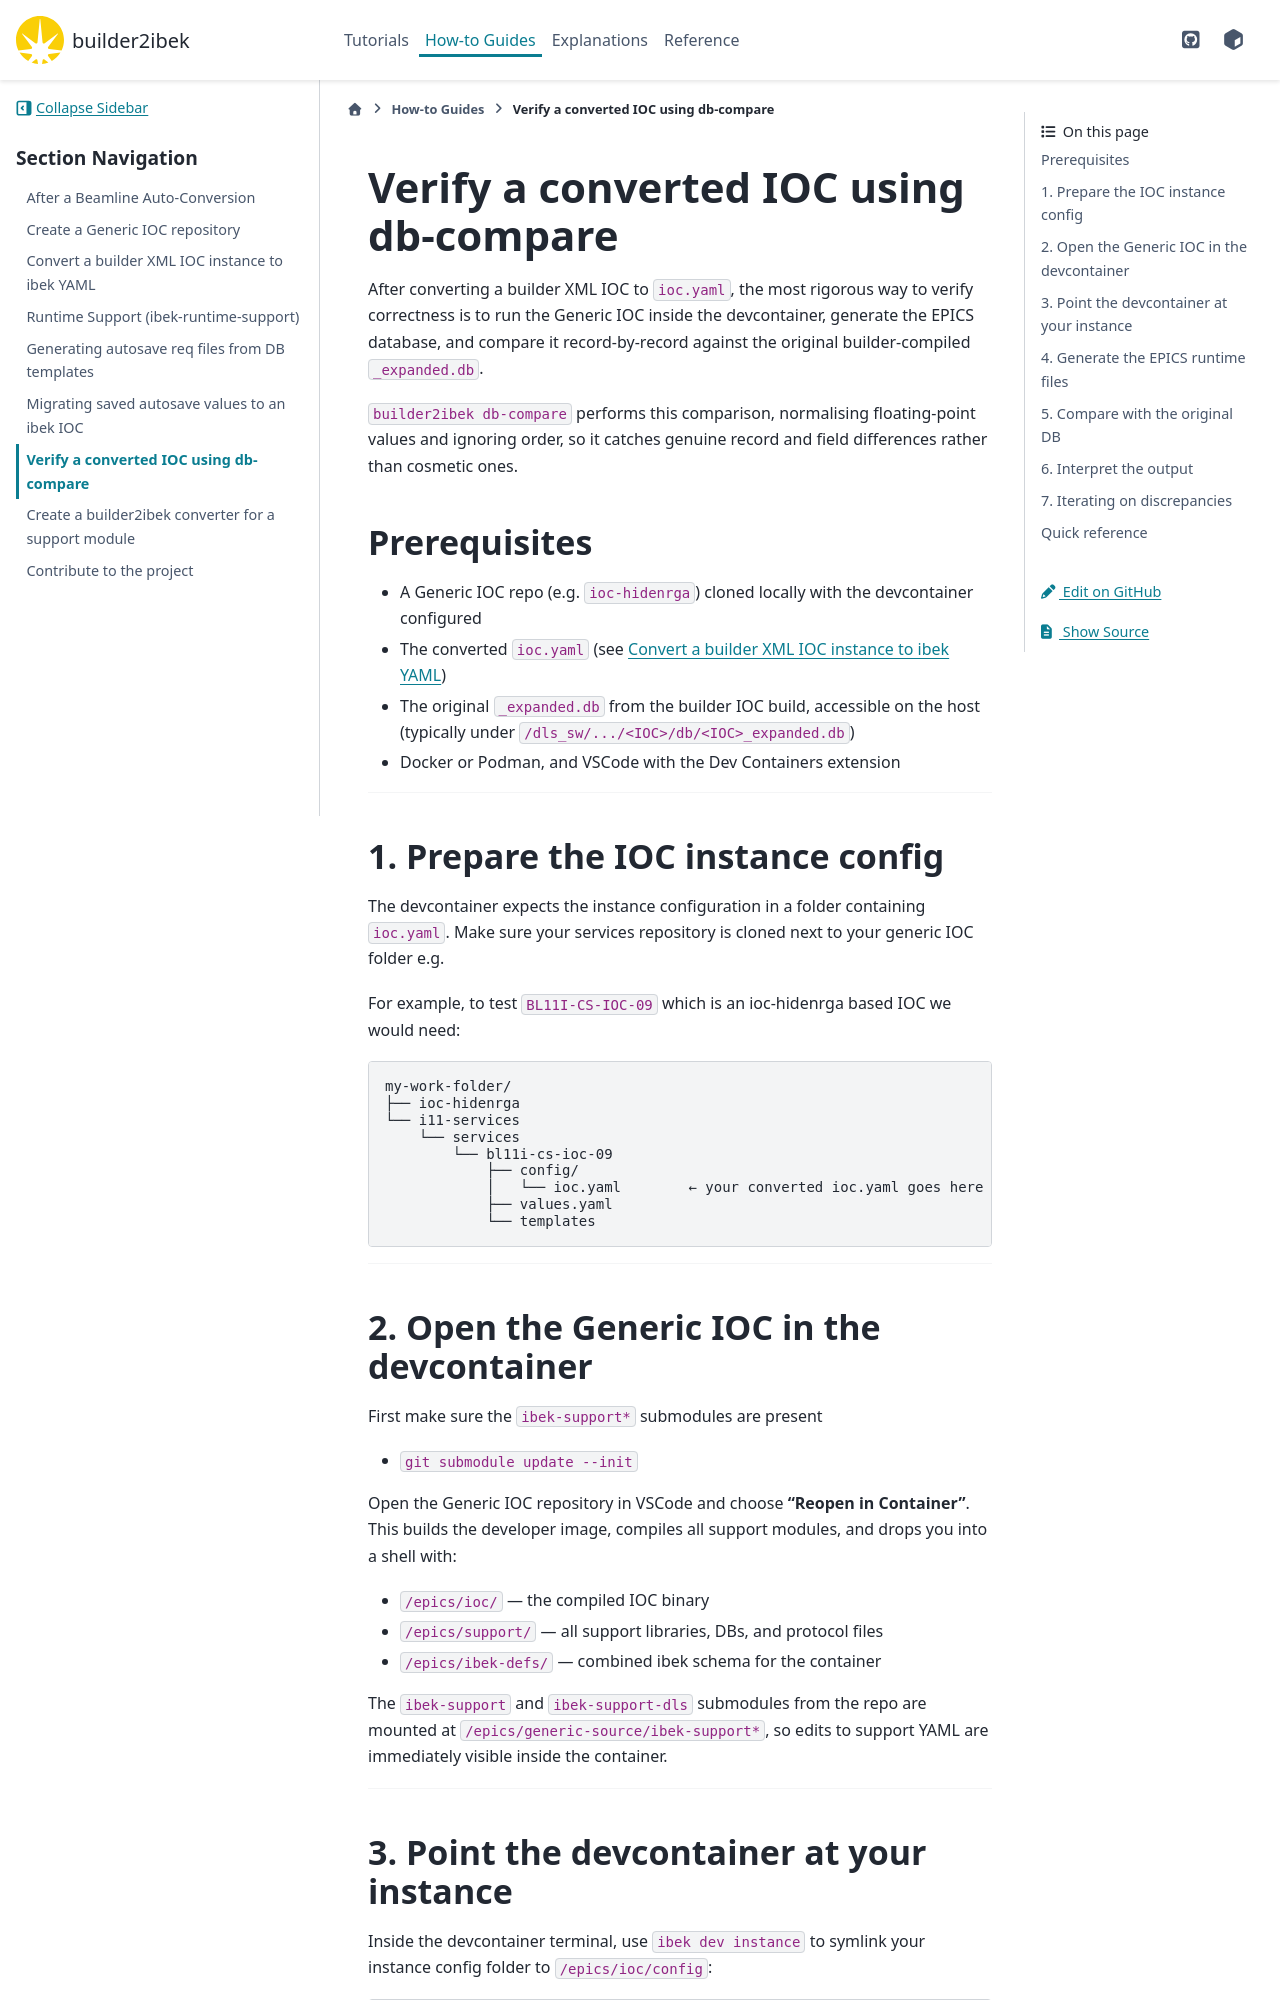

repository: epics-containers/builder2ibek · page: 2.3.0/how-to/verify-with-devcontainer.html · generator: sphinx

# Verify a converted IOC using db-compare

After converting a builder XML IOC to `ioc.yaml`, the most rigorous way to
verify correctness is to run the Generic IOC inside the devcontainer, generate
the EPICS database, and compare it record-by-record against the original
builder-compiled `_expanded.db`.

`builder2ibek db-compare` performs this comparison, normalising floating-point
values and ignoring order, so it catches genuine record and field differences
rather than cosmetic ones.

## Prerequisites

- A Generic IOC repo (e.g. `ioc-hidenrga`) cloned locally with the devcontainer
  configured
- The converted `ioc.yaml` (see [](convert-ioc-instance.md))
- The original `_expanded.db` from the builder IOC build, accessible on the host
  (typically under `/dls_sw/.../<IOC>/db/<IOC>_expanded.db`)
- Docker or Podman, and VSCode with the Dev Containers extension

---

## 1. Prepare the IOC instance config

The devcontainer expects the instance configuration in a folder containing
`ioc.yaml`. Make sure your services repository is cloned next to your
generic IOC folder e.g.

For example, to test `BL11I-CS-IOC-09` which is an ioc-hidenrga based IOC we
would need:

```
my-work-folder/
├── ioc-hidenrga
└── i11-services
    └── services
        └── bl11i-cs-ioc-09
            ├── config/
            │   └── ioc.yaml        ← your converted ioc.yaml goes here
            ├── values.yaml
            └── templates
```



---

## 2. Open the Generic IOC in the devcontainer

First make sure the `ibek-support*` submodules are present
  - `git submodule update --init`

Open the Generic IOC repository in VSCode and choose
**"Reopen in Container"**. This builds the developer image, compiles all
support modules, and drops you into a shell with:

- `/epics/ioc/` — the compiled IOC binary
- `/epics/support/` — all support libraries, DBs, and protocol files
- `/epics/ibek-defs/` — combined ibek schema for the container

The `ibek-support` and `ibek-support-dls` submodules from the repo are mounted
at `/epics/generic-source/ibek-support*`, so edits to support YAML are
immediately visible inside the container.

---
